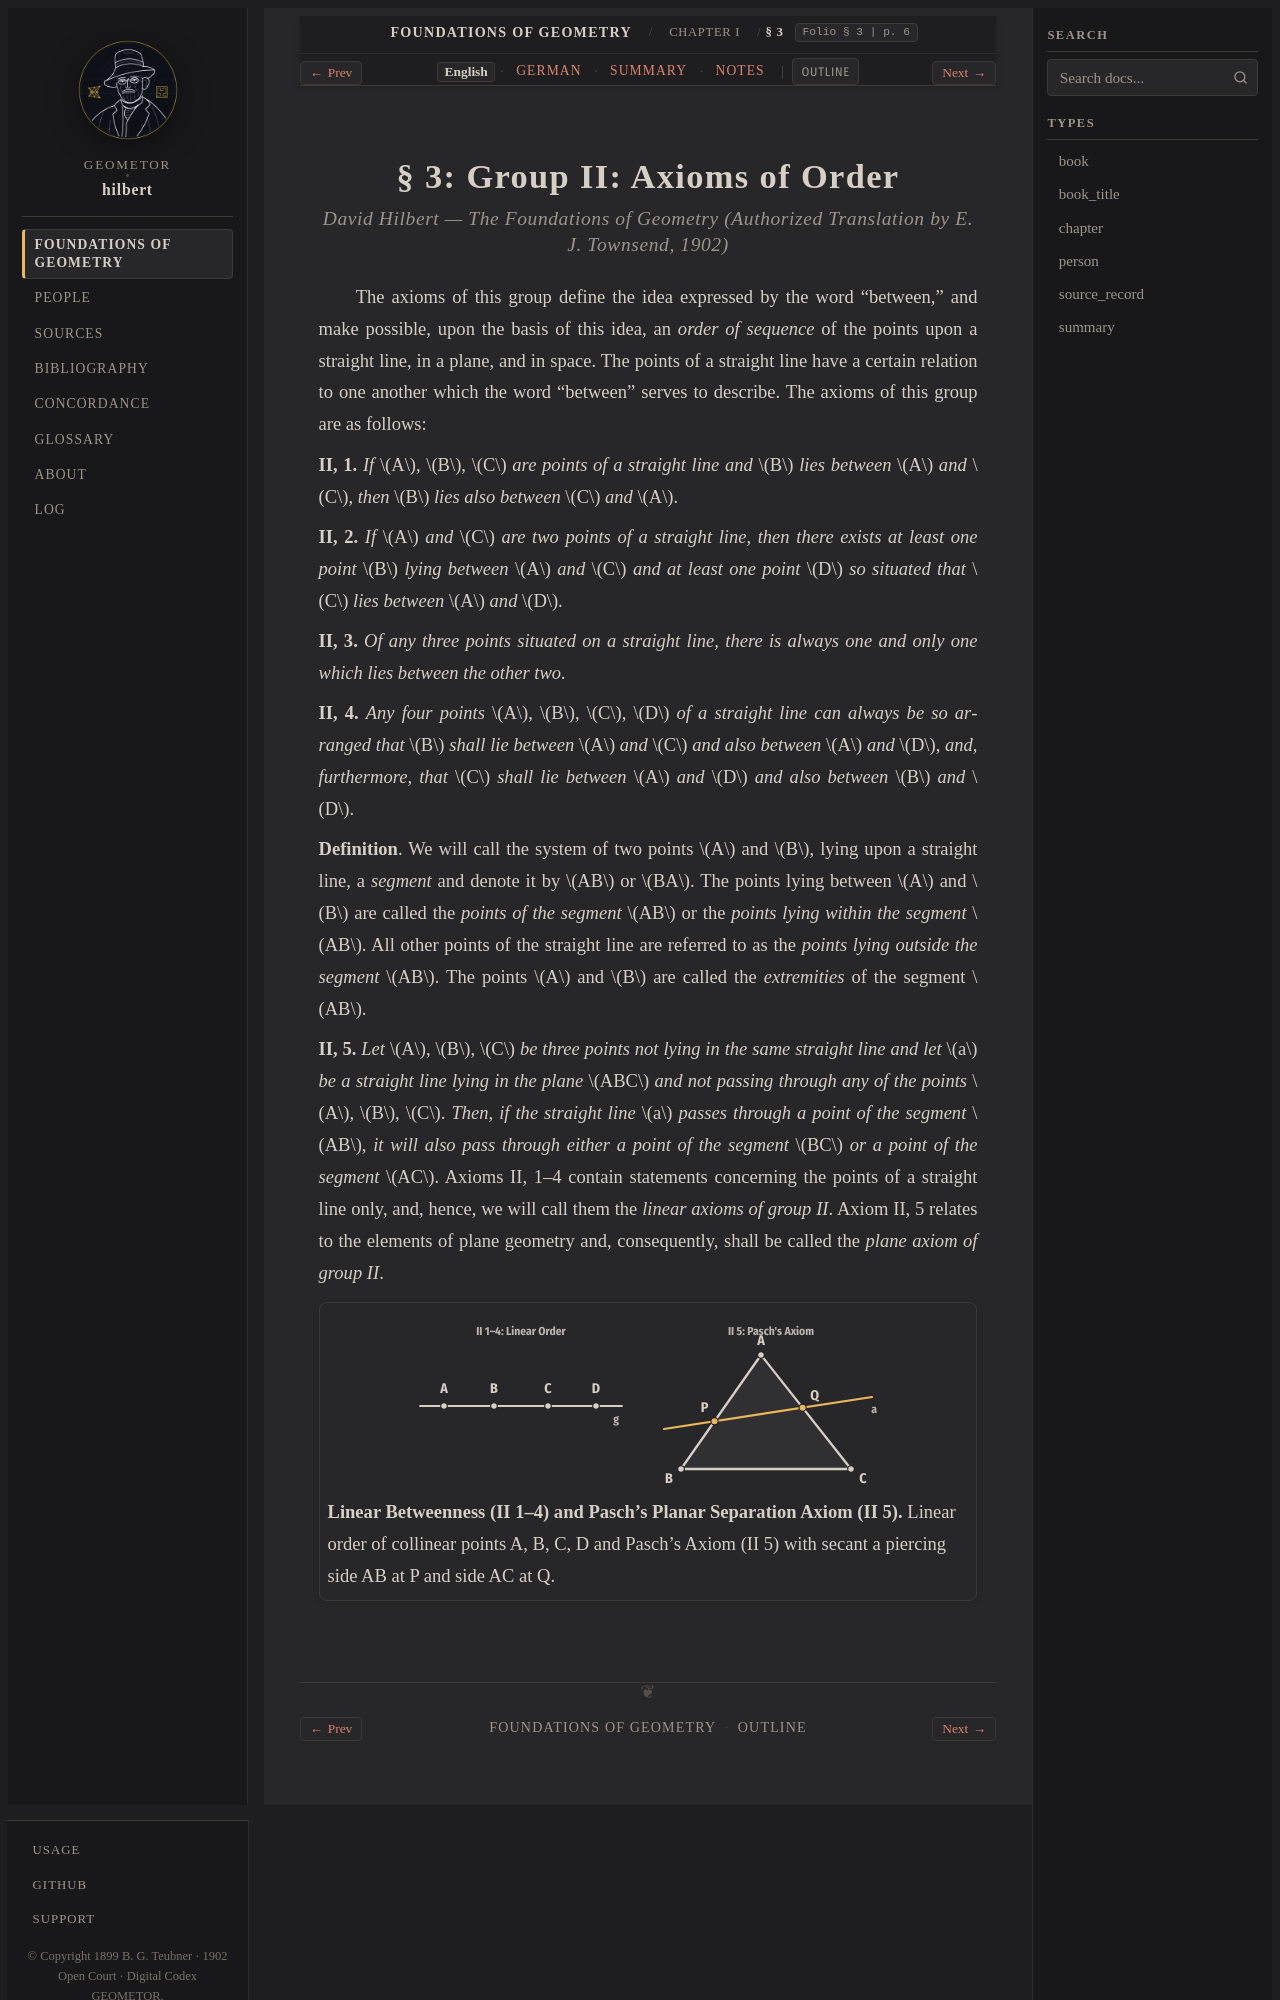

repository: geometor/hilbert · page: grundlagen/chapter_01/sec_03/index.html · generator: sphinx

:layout: book
:canonical_id: § 3
:breadcrumb_title: § 3
:order: 3
:folio: § 3
:tracks: English: index | German: de | Summary: summary | Notes: notes

.. _grundlagen-en-s3:

.. folio:: § 3
   :page: 6

§ 3: Group II: Axioms of Order
==============================

.. rubric:: David Hilbert — *The Foundations of Geometry* (Authorized Translation by E. J. Townsend, 1902)

The axioms of this group define the idea expressed by the word “between,” and make possible, upon the basis of this idea, an *order of sequence* of the points upon a straight line, in a plane, and in space. The points of a straight line have a certain relation to one another which the word “between” serves to describe. The axioms of this group are as follows:

**II, 1.** *If* :math:`A`, :math:`B`, :math:`C` *are points of a straight line and* :math:`B` *lies between* :math:`A` *and* :math:`C`, *then* :math:`B` *lies also between* :math:`C` *and* :math:`A`.

**II, 2.** *If* :math:`A` *and* :math:`C` *are two points of a straight line, then there exists at least one point* :math:`B` *lying between* :math:`A` *and* :math:`C` *and at least one point* :math:`D` *so situated that* :math:`C` *lies between* :math:`A` *and* :math:`D`.

**II, 3.** *Of any three points situated on a straight line, there is always one and only one which lies between the other two.*

**II, 4.** *Any four points* :math:`A`, :math:`B`, :math:`C`, :math:`D` *of a straight line can always be so arranged that* :math:`B` *shall lie between* :math:`A` *and* :math:`C` *and also between* :math:`A` *and* :math:`D`, *and, furthermore, that* :math:`C` *shall lie between* :math:`A` *and* :math:`D` *and also between* :math:`B` *and* :math:`D`.

**Definition**. We will call the system of two points :math:`A` and :math:`B`, lying upon a straight line, a *segment* and denote it by :math:`AB` or :math:`BA`. The points lying between :math:`A` and :math:`B` are called the *points of the segment* :math:`AB` or the *points lying within the segment* :math:`AB`. All other points of the straight line are referred to as the *points lying* *outside the segment* :math:`AB`. The points :math:`A` and :math:`B` are called the *extremities* of the segment :math:`AB`.

**II, 5.** *Let* :math:`A`, :math:`B`, :math:`C` *be three points not lying in the same straight line and let* :math:`a` *be a straight line lying in the plane* :math:`ABC` *and not passing through any of the points* :math:`A`, :math:`B`, :math:`C`. *Then, if the straight line* :math:`a` *passes through a point of the segment* :math:`AB`, *it will also pass through either a point of the segment* :math:`BC` *or a point of the segment* :math:`AC`. Axioms II, 1–4 contain statements concerning the points of a straight line only, and, hence, we will call them the *linear axioms of group II*. Axiom II, 5 relates to the elements of plane geometry and, consequently, shall be called the *plane axiom of group II*.

.. picture:: /_static/figures/fig_betweenness_pasch.svg
   :alt: Linear order of collinear points A, B, C, D and Pasch's Axiom (II 5) with secant a piercing side AB at P and side AC at Q.
   :caption: **Linear Betweenness (II 1–4) and Pasch's Planar Separation Axiom (II 5).** Linear order of collinear points A, B, C, D and Pasch's Axiom (II 5) with secant a piercing side AB at P and side AC at Q.
